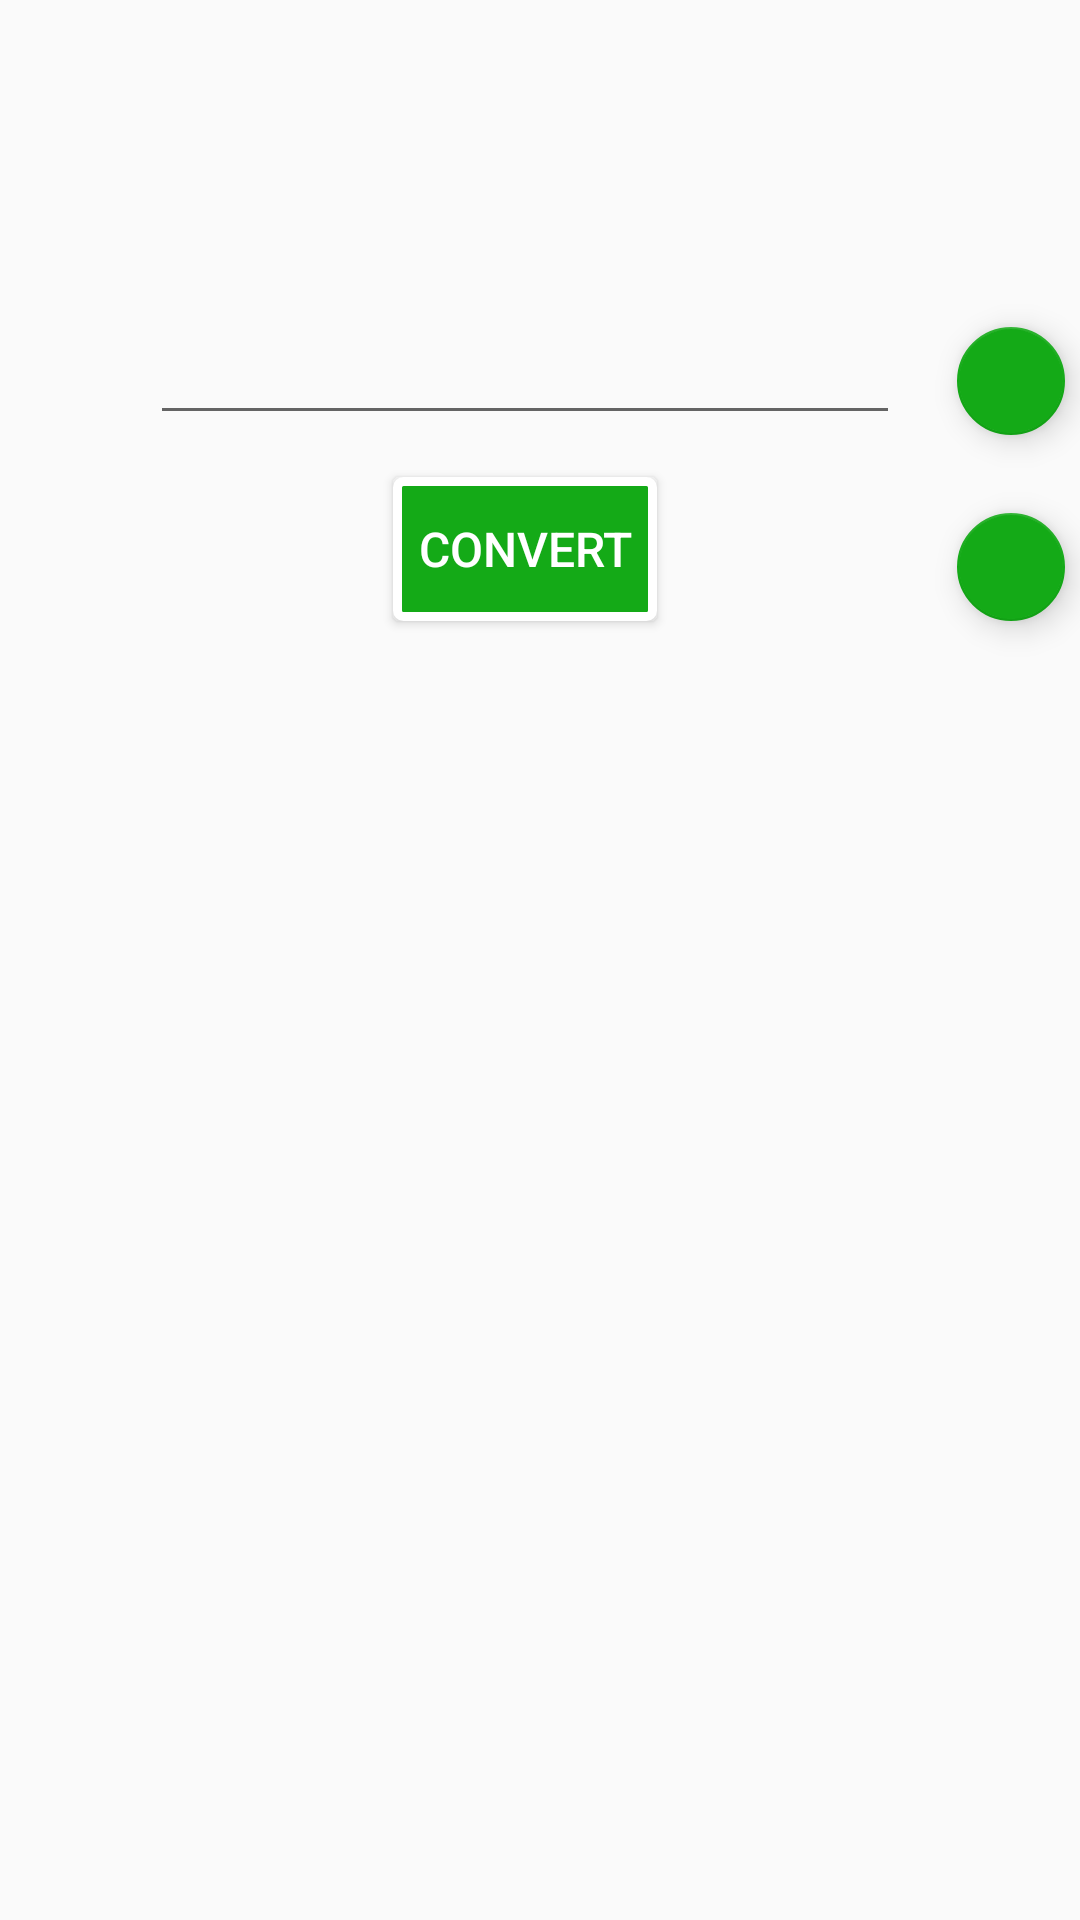

Reconstruct the res/layout file that produces this screen, plus the resources it refers to.
<!-- AndroidManifest.xml: application theme Theme.AppCompat.Light.NoActionBar -->
<!-- res/layout/fragment_convert.xml -->
<RelativeLayout xmlns:android="http://schemas.android.com/apk/res/android"
    xmlns:app="http://schemas.android.com/apk/res-auto"
    xmlns:tools="http://schemas.android.com/tools"
    android:layout_width="match_parent"
    android:layout_height="match_parent"
    android:gravity="center_horizontal"
    android:orientation="vertical"
    tools:context="com.development.georgemcl.binaryapp.PracticeFragment">


    <TextView
        android:id="@+id/answerTxt"
        android:layout_width="340dp"
        android:layout_height="wrap_content"
        android:layout_alignParentTop="true"
        android:layout_centerHorizontal="true"
        android:layout_marginTop="23dp"
        android:textAlignment="center"
        android:textColor="@color/buttonBackgroud"
        android:textSize="26sp" />

    <EditText
        android:id="@+id/toConvertTf"
        android:layout_width="250dp"
        android:layout_height="48dp"
        android:ems="10"
        android:imeOptions="actionGo"
        android:inputType="number"
        android:textAlignment="center"
        android:layout_below="@+id/answerTxt"
        android:layout_centerHorizontal="true"
        android:layout_marginTop="39dp" />

    <Button
        android:id="@+id/convertBtn"
        style="@style/AppTheme.Button"
        android:layout_width="wrap_content"
        android:layout_height="wrap_content"
        android:background="@drawable/button"
        android:text="@string/convertBtnTxt"
        android:textColor="@color/white"
        android:textSize="16sp"
        android:theme="@style/AppTheme.Button"
        android:layout_marginTop="14dp"
        android:layout_below="@+id/toConvertTf"
        android:layout_centerHorizontal="true" />

    <android.support.design.widget.FloatingActionButton
        android:id="@+id/copyFab"
        android:layout_width="wrap_content"
        android:layout_height="wrap_content"
        android:clickable="true"
        app:backgroundTint="@color/buttonBackgroud"
        app:fabSize="mini"
        app:srcCompat="@drawable/copy"
        android:layout_alignBottom="@+id/convertBtn"
        android:layout_alignLeft="@+id/clearFab"
        android:layout_alignStart="@+id/clearFab" />

    <android.support.design.widget.FloatingActionButton
        android:id="@+id/clearFab"
        android:layout_width="wrap_content"
        android:layout_height="wrap_content"
        android:layout_alignBottom="@+id/toConvertTf"
        android:layout_marginLeft="19dp"
        android:layout_marginStart="19dp"
        android:layout_toEndOf="@+id/toConvertTf"
        android:layout_toRightOf="@+id/toConvertTf"
        android:clickable="true"
        app:backgroundTint="@color/buttonBackgroud"
        app:fabSize="mini"
        app:srcCompat="@drawable/clear" />

</RelativeLayout>
<!-- resources referenced by this layout -->
<resources>
  <color name="buttonBackgroud">#14aa17</color>
  <color name="white">#FFFFFF</color>
  <!-- drawable button (drawable) -->
  <?xml version="1.0" encoding="utf-8"?>
  <selector
      xmlns:android="http://schemas.android.com/apk/res/android">
  
      <item android:state_pressed="true" >
          <shape>
              <gradient
                  android:startColor="@color/buttonBackgroundClicked"
                  android:endColor="@color/buttonBackgroundClicked"
                  android:angle="270" />
              <stroke
                  android:width="2dp"
                  android:color="@color/white" />
              <corners
                  android:radius="3dp" />
              <padding
                  android:left="5dp"
                  android:top="5dp"
                  android:right="5dp"
                  android:bottom="5dp" />
          </shape>
      </item>
  
  
      <item>
          <shape>
              <gradient
                  android:endColor="@color/buttonBackgroud"
                  android:startColor="@color/buttonBackgroud"
                  android:angle="270" />
              <stroke
                  android:width="3dp"
                  android:color="@color/white" />
              <corners
                  android:radius="2dp" />
              <padding
                  android:left="5dp"
                  android:top="5dp"
                  android:right="5dp"
                  android:bottom="5dp" />
          </shape>
      </item>
  </selector>
  <string name="convertBtnTxt">Convert</string>
  <style name="AppTheme.Button" parent="Widget.AppCompat.Button.Colored">
          <item name="colorButtonNormal">@color/buttonBackgroud</item>
          <item name="android:textColor">@color/white</item>
      </style>
  <color name="buttonBackgroundClicked">#4e844f</color>
</resources>
